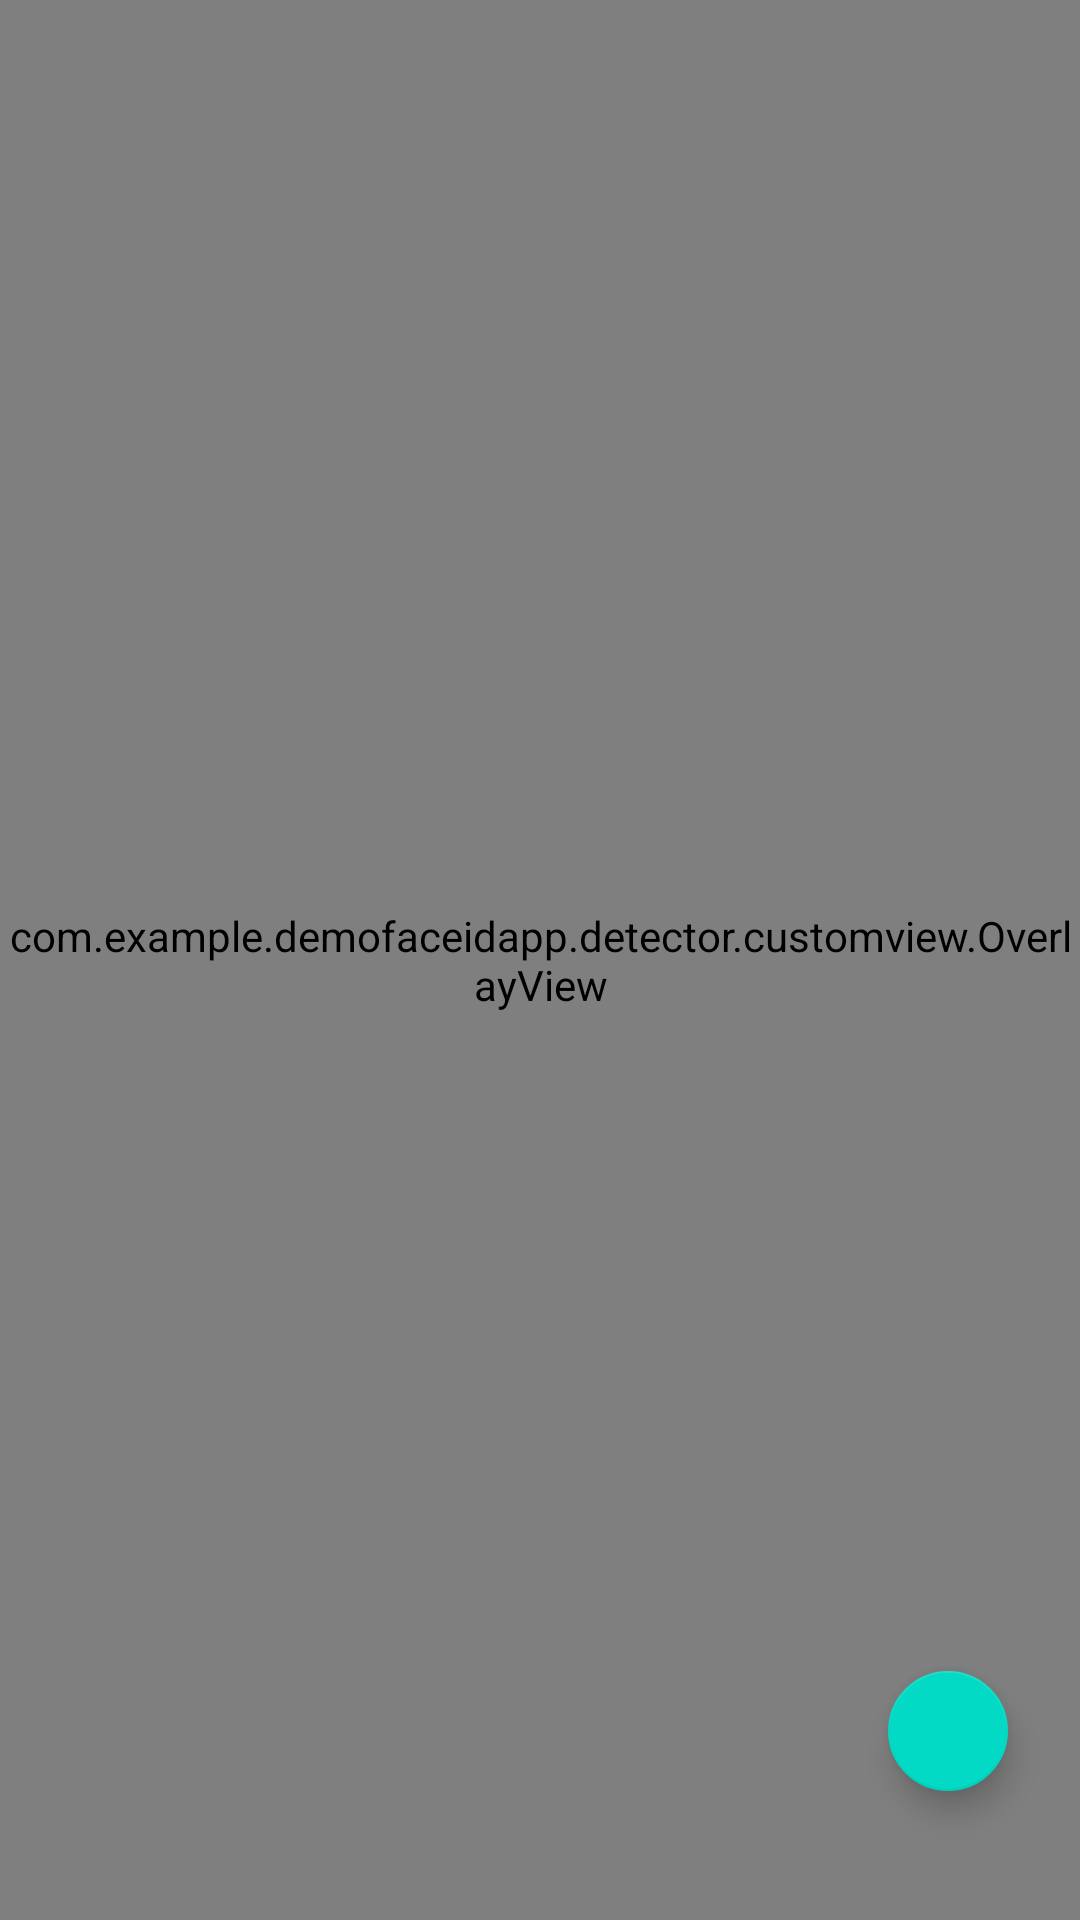

Android layout source for this screen:
<!-- AndroidManifest.xml: application theme Theme.DemoFaceIDApp -->
<!-- res/layout/fragment_camera_main.xml -->
<?xml version="1.0" encoding="utf-8"?>
<androidx.constraintlayout.widget.ConstraintLayout xmlns:android="http://schemas.android.com/apk/res/android"
    xmlns:app="http://schemas.android.com/apk/res-auto"
    xmlns:tools="http://schemas.android.com/tools"
    android:layout_width="match_parent"
    android:layout_height="match_parent"
    android:background="#121212"
    android:orientation="vertical">

    <RelativeLayout
        android:layout_width="wrap_content"
        android:layout_height="wrap_content"
        app:layout_constraintTop_toTopOf="parent"
        app:layout_constraintLeft_toLeftOf="parent"
        app:layout_constraintRight_toRightOf="parent">

        <com.example.demofaceidapp.detector.customview.AutoFitTextureView
            android:id="@+id/texture"
            android:layout_width="match_parent"
            android:layout_height="match_parent" />

        <ImageView
            android:id="@+id/ivPreview"
            android:layout_width="match_parent"
            android:layout_height="match_parent"
            android:scaleType="fitStart" />

        <com.example.demofaceidapp.detector.customview.OverlayView
            android:id="@+id/tracking_overlay"
            android:layout_width="match_parent"
            android:layout_height="match_parent" />

    </RelativeLayout>

    <LinearLayout
        android:id="@+id/llInfo"
        android:layout_width="match_parent"
        android:layout_height="wrap_content"
        android:orientation="horizontal"
        app:layout_constraintBottom_toBottomOf="parent"
        app:layout_constraintLeft_toLeftOf="parent"
        app:layout_constraintRight_toRightOf="parent">

        <TextView
            android:id="@+id/tvInfo"
            android:layout_width="match_parent"
            android:layout_height="wrap_content"
            />

    </LinearLayout>

    <com.google.android.material.floatingactionbutton.FloatingActionButton
        android:id="@+id/fab"
        android:layout_width="wrap_content"
        android:layout_height="wrap_content"
        android:layout_marginEnd="20dp"
        android:layout_marginBottom="20dp"
        android:contentDescription="@string/app_name"
        android:src="@drawable/ic_baseline_switch_camera_24"
        app:fabCustomSize="40dp"
        app:layout_constraintBottom_toTopOf="@id/llInfo"
        app:layout_constraintRight_toRightOf="parent"
        app:tint="@android:color/white" />


</androidx.constraintlayout.widget.ConstraintLayout>
<!-- resources referenced by this layout -->
<resources>
  <string name="app_name">Face Identification</string>
  <style name="Theme.DemoFaceIDApp" parent="Theme.MaterialComponents.DayNight.NoActionBar">
          
          <item name="colorPrimary">@color/purple_500</item>
          <item name="colorPrimaryVariant">@color/purple_700</item>
          <item name="colorOnPrimary">@color/white</item>
          
          <item name="colorSecondary">@color/teal_200</item>
          <item name="colorSecondaryVariant">@color/teal_700</item>
          <item name="colorOnSecondary">@color/black</item>
          
          <item name="android:statusBarColor" tools:targetApi="l">?attr/colorPrimaryVariant</item>
          
      </style>
  <color name="purple_500">#FF6200EE</color>
  <color name="purple_700">#FF3700B3</color>
  <color name="white">#FFFFFFFF</color>
  <color name="teal_200">#FF03DAC5</color>
  <color name="teal_700">#FF018786</color>
  <color name="black">#FF000000</color>
</resources>
